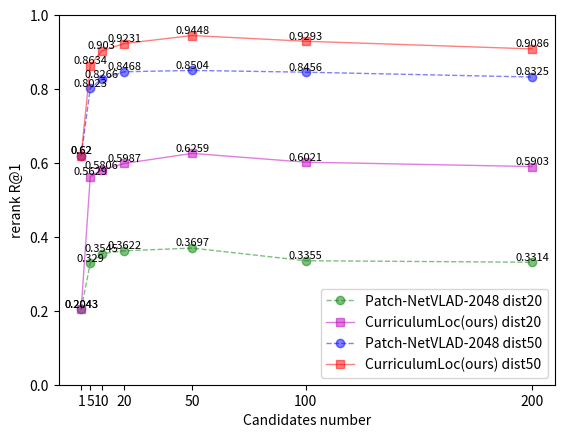

Reproduce this figure in Python.
import matplotlib.pyplot as plt
import numpy as np
 



x_axis_data = [1,5,10,20,50,100,200]
y_dist20_patch = [0.2043,0.3290,0.3545,0.3622,0.3697,0.3355,0.3314]
y_dist20_swin = [0.2043,0.5629,0.5806,0.5987,0.6259,0.6021,0.5903]
y_dist50_patch = [0.6200,0.8023,0.8266,0.8468,0.8504,0.8456,0.8325]
y_dist50_swin = [0.6200,0.8634,0.9030,0.9231,0.9448,0.9293,0.9086]

        
#画图 

plt.plot(x_axis_data, y_dist20_patch, 'go--', alpha=0.5, linewidth=1, label='Patch-NetVLAD-2048 dist20')#'
plt.plot(x_axis_data, y_dist20_swin, 'ms-', alpha=0.5, linewidth=1, label='CurriculumLoc(ours) dist20')
plt.plot(x_axis_data, y_dist50_patch, 'bo--', alpha=0.5, linewidth=1, label='Patch-NetVLAD-2048 dist50')
plt.plot(x_axis_data, y_dist50_swin, 'rs-', alpha=0.5, linewidth=1, label='CurriculumLoc(ours) dist50')
plt.xticks([1,5,10,20,50,100,200])
plt.yticks([0,0.2,0.4,0.6,0.8,1.0])

for a, b in zip(x_axis_data, y_dist20_patch):
    plt.text(a, b, str(b), ha='center', va='bottom', fontsize=8)  #  ha='center', va='top'
for a, b1 in zip(x_axis_data, y_dist20_swin):
    plt.text(a, b1, str(b1), ha='center', va='bottom', fontsize=8)  
for a, b2 in zip(x_axis_data, y_dist50_patch):
    plt.text(a, b2, str(b2), ha='center', va='bottom', fontsize=8)
for a, b3 in zip(x_axis_data, y_dist50_swin):
    plt.text(a, b3, str(b3), ha='center', va='bottom', fontsize=8)

 
plt.legend()  #显示上面的label
plt.xlabel('Candidates number')
plt.ylabel('rerank R@1')#accuracy
 
 
plt.savefig("./plot_rs.png")
plt.show()

